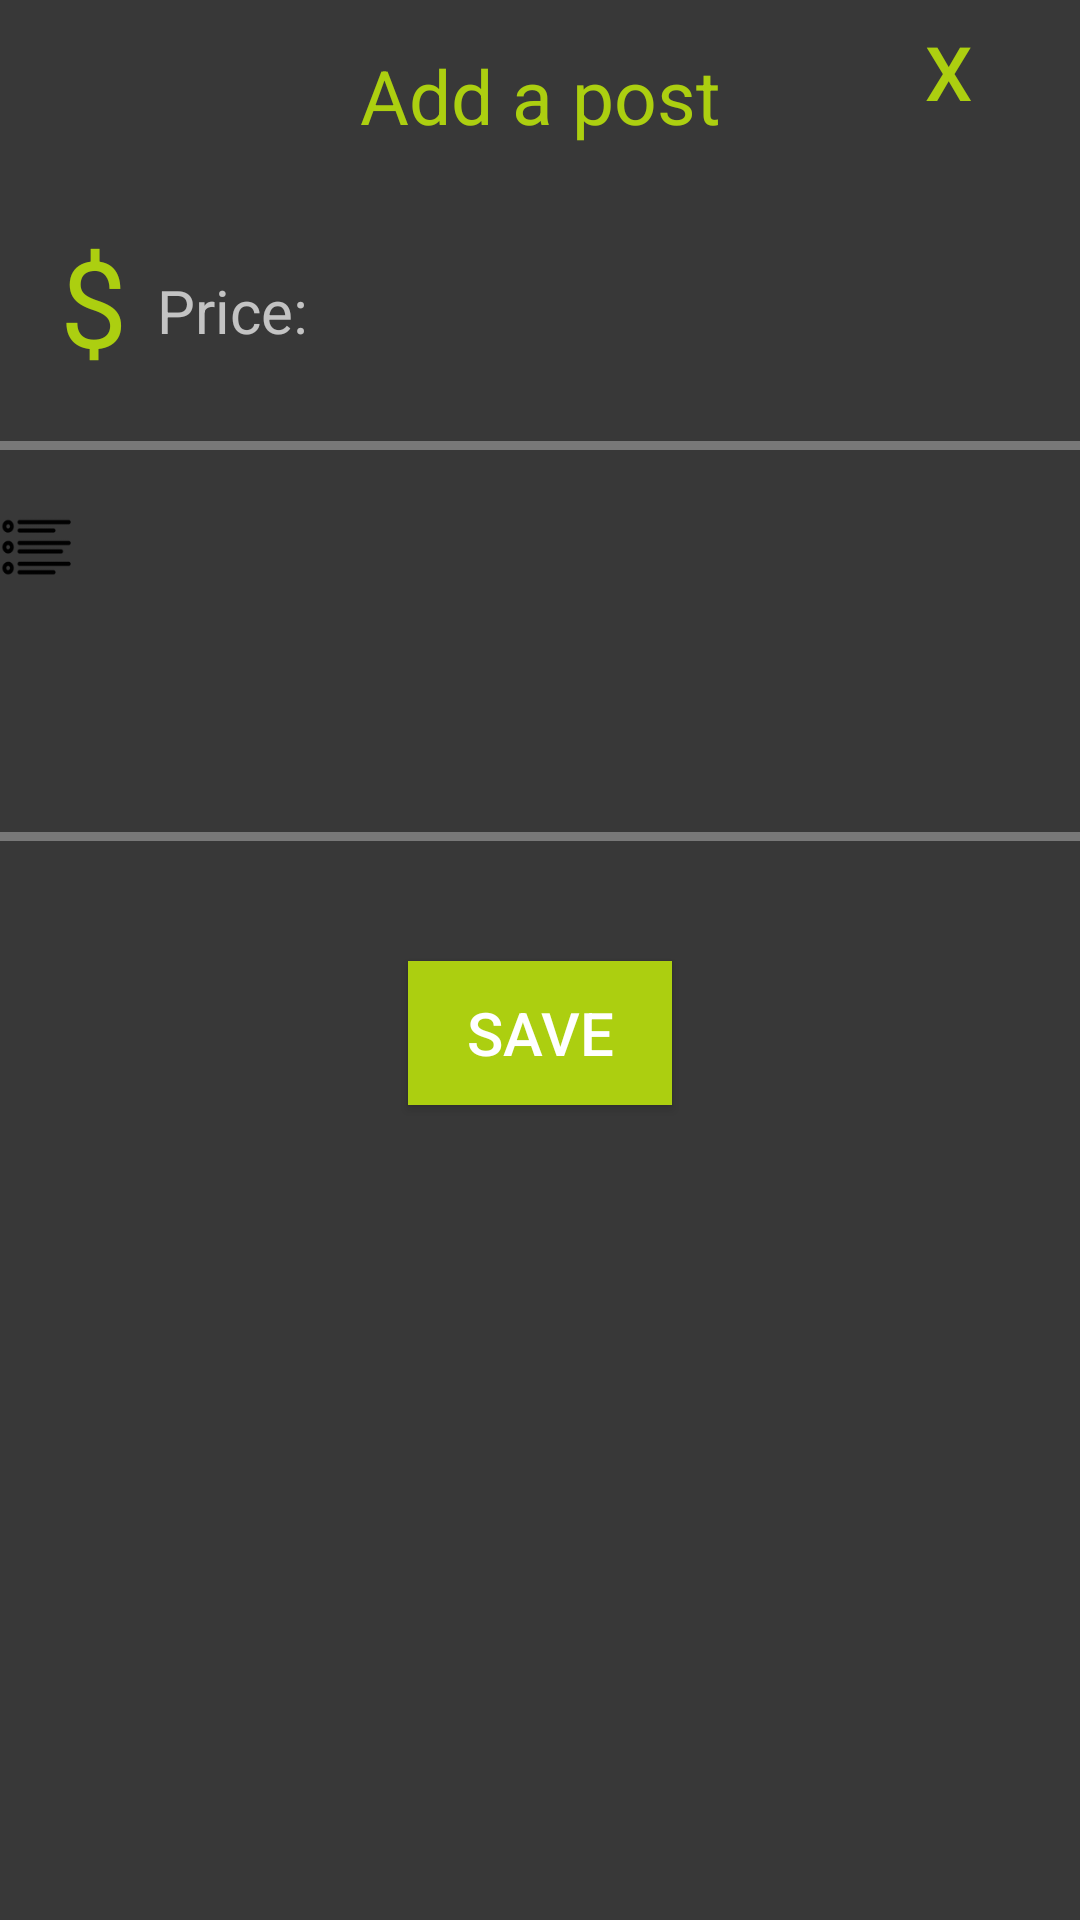

This screen was rendered from an Android layout file. Write that file and the resources it references.
<!-- AndroidManifest.xml: application theme Theme.AppCompat.Light.NoActionBar -->
<!-- res/layout/activity_availability_dialog.xml -->
<?xml version="1.0" encoding="utf-8"?>

<android.support.constraint.ConstraintLayout xmlns:android="http://schemas.android.com/apk/res/android"
    xmlns:app="http://schemas.android.com/apk/res-auto"
    xmlns:tools="http://schemas.android.com/tools"
    android:id="@+id/container"
    android:theme="@style/Theme.AppCompat.NoActionBar"
    android:layout_width="match_parent"
    android:layout_height="match_parent"
    tools:context=".availability_dialog">

    <LinearLayout
        android:id="@+id/whole"
        android:layout_width="match_parent"
        android:layout_height="match_parent"
        android:background="#383838"
        android:orientation="vertical"
        tools:context=".availability_dialog">
        <RelativeLayout
            android:layout_width="match_parent"
            android:layout_height="wrap_content">
            <TextView
                android:text="Add a post"
                android:textSize="25sp"
                android:layout_marginTop="15sp"
                android:layout_height="wrap_content"
                android:layout_width="match_parent"
                android:gravity="center"
                android:textColor="@color/colorPrimary" />
            <Button
                android:id="@+id/popup-exit"
                android:layout_width="wrap_content"
                android:layout_height="wrap_content"
                android:text="X"
                android:textSize="25sp"
                style="?android:attr/borderlessButtonStyle"
                android:background="#383838"
                android:textColor="@color/colorPrimary"
                android:layout_alignParentRight="true"/>
            />
        </RelativeLayout>
        <RelativeLayout
            android:layout_width="match_parent"
            android:layout_height="wrap_content"
            android:layout_gravity="center_vertical"
            android:layout_marginTop="25sp">
            <TextView
                android:id="@+id/price_pic"
                android:layout_width="wrap_content"
                android:layout_height="wrap_content"
                android:text="$"
                android:textSize="40sp"
                android:textColor="@color/colorPrimary"
                android:layout_marginLeft="20sp"/>
            <EditText
                android:id="@+id/edit-text"
                android:layout_width="60sp"
                android:layout_height="40sp"
                android:layout_toRightOf="@+id/price_pic"
                android:layout_marginLeft="10sp"
                android:layout_marginTop="10sp"
                android:maxLines="1"
                android:hint="Price:"
                android:maxLength="6"
                android:singleLine="true"
                android:textSize="20sp"
                android:textColor="#A8A8A8"
                android:inputType="numberDecimal"
                android:background="@android:color/transparent" >
            </EditText>
        </RelativeLayout>
        <View
            android:layout_width="fill_parent"
            android:layout_height="3dp"
            android:background="#787878"
            android:layout_marginTop="20sp"
            android:layout_marginBottom="20sp" />
        <RelativeLayout
            android:layout_width="match_parent"
            android:layout_height="wrap_content">
            <ImageView
                android:layout_width="25dp"
                android:layout_height="25dp"
                android:src="@drawable/availabilities"
                android:id="@+id/time-pic"/>
            <TextView
                android:id="@+id/datepick1"
                android:layout_width="wrap_content"
                android:layout_height="wrap_content"
                android:layout_toRightOf="@+id/time-pic"
                android:textColor="@color/white"
                android:textSize="25sp"
                android:layout_marginRight="15sp"/>
            <TextView
                android:id="@+id/timepick1"
                android:layout_width="wrap_content"
                android:layout_height="wrap_content"
                android:layout_toRightOf="@+id/datepick1"
                android:textColor="@color/white"
                android:textSize="25sp"
                android:layout_marginRight="15sp"/>
            <TextView
                android:id="@+id/datepick2"
                android:layout_width="wrap_content"
                android:layout_height="wrap_content"
                android:layout_below="@+id/datepick1"
                android:textColor="@color/white"
                android:textSize="25sp"
                android:layout_marginRight="15sp"
                android:layout_marginTop="20sp"
                android:layout_toRightOf="@+id/time-pic"/>
            <TextView
                android:id="@+id/timepick2"
                android:layout_width="wrap_content"
                android:layout_height="wrap_content"
                android:layout_below="@+id/timepick1"
                android:layout_toRightOf="@+id/datepick2"
                android:textColor="@color/white"
                android:textSize="25sp"
                android:layout_marginTop="20sp"
                android:layout_marginRight="15sp"/>
        </RelativeLayout>
        <View
            android:layout_width="fill_parent"
            android:layout_height="3dp"
            android:background="#787878"
            android:layout_marginTop="20sp"
            android:layout_marginBottom="20sp" />
        <Spinner
            android:id="@+id/location-list"
            android:layout_width="200dp"
            android:layout_height="wrap_content"
            android:background="@color/white"
            android:textColor="@color/blueish"
            android:layout_gravity="center" />
        <Button
            android:id="@+id/av-save"
            android:layout_width="wrap_content"
            android:layout_height="wrap_content"
            android:layout_marginTop="20sp"
            android:text="Save"
            android:textSize="20dp"
            android:textColor="@color/white"
            android:background="@color/colorPrimary"
            android:layout_alignParentBottom="true"
            android:layout_gravity="center" />

    </LinearLayout>

</android.support.constraint.ConstraintLayout>
<!-- resources referenced by this layout -->
<resources>
  <color name="blueish">#2ea1d8</color>
  <color name="colorPrimary">#accf10</color>
  <color name="white">#FFFFFF</color>
  <!-- drawable availabilities: png bitmap (drawable, 2915 bytes) -->
</resources>
